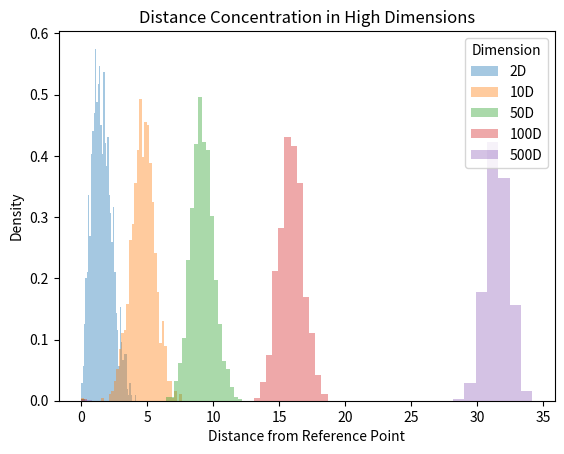

The script that saved this image:
import numpy as np
import matplotlib.pyplot as plt

def distance_concentration(dim, n_points=1000):
    """
    Generate n_points random points in 'dim'-dimensional space.
    Compute Euclidean distance of every point from the first point.
    
    Geometric meaning:
    - We create a random high-dimensional cloud.
    - We measure how far other points are from a reference point.
    - We examine how spread out those distances are.
    """
    
    X = np.random.randn(n_points, dim)
    distances = np.linalg.norm(X - X[0], axis=1)
    return distances


dims = [2, 10, 50, 100, 500]

plt.figure()

# Use same bins for all dimensions for fair comparison
bins = 40

for d in dims:
    distances = distance_concentration(d)
    
    plt.hist(
        distances,
        bins=bins,
        alpha=0.4,
        density=True,           # normalize for better comparison
        label=f"{d}D"
    )

plt.title("Distance Concentration in High Dimensions")
plt.xlabel("Distance from Reference Point")
plt.ylabel("Density")
plt.legend(title="Dimension")
plt.show()
